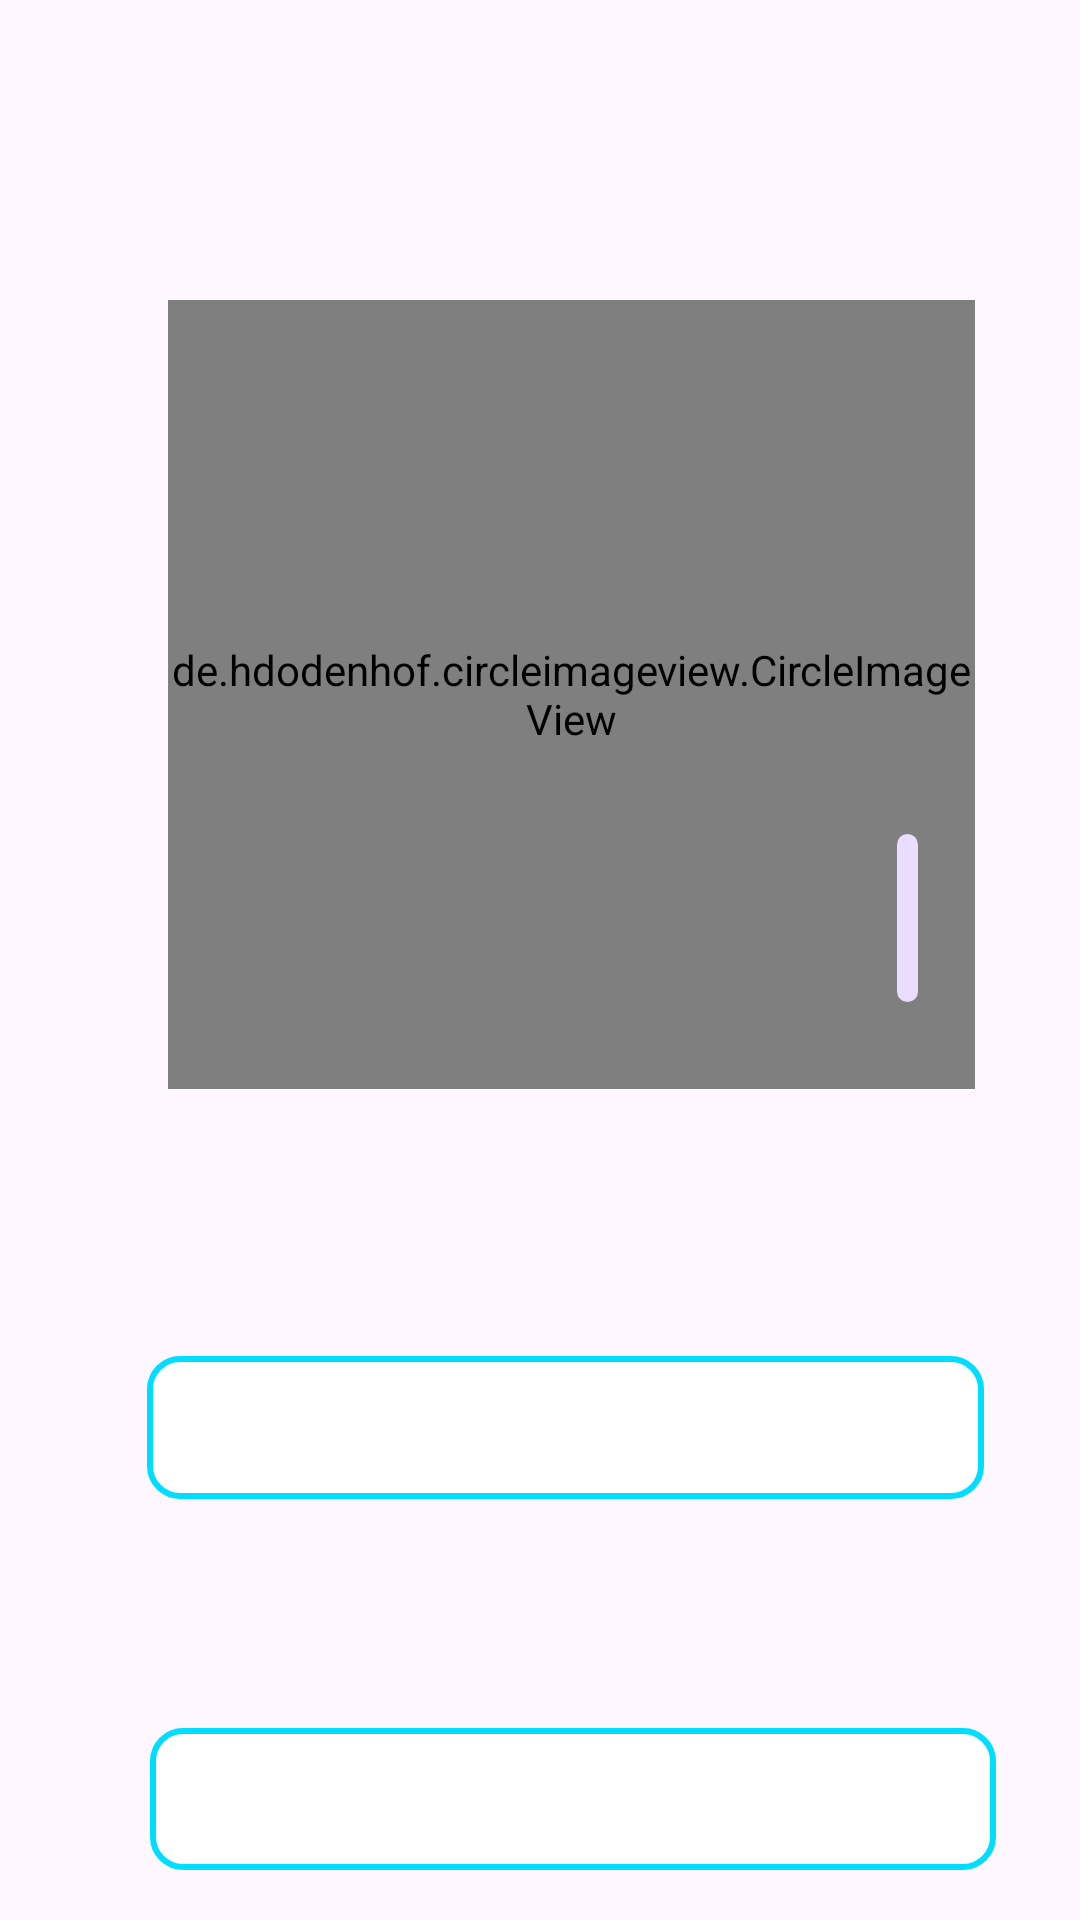

This screen was rendered from an Android layout file. Write that file and the resources it references.
<!-- AndroidManifest.xml: application theme Theme.WaterWatch -->
<!-- res/layout/activity_user_profile.xml -->
<?xml version="1.0" encoding="utf-8"?>
<FrameLayout xmlns:android="http://schemas.android.com/apk/res/android"
    xmlns:app="http://schemas.android.com/apk/res-auto"
    xmlns:tools="http://schemas.android.com/tools"
    android:layout_width="match_parent"
    android:layout_height="match_parent"
    android:background="@drawable/bg1"
    android:paddingTop="20dp"
    tools:context=".UserProfile">

    <RelativeLayout
        android:layout_width="match_parent"
        android:layout_height="match_parent">

        <de.hdodenhof.circleimageview.CircleImageView
            android:id="@+id/profile_pic"
            android:layout_width="319dp"
            android:layout_height="263dp"
            android:layout_alignParentStart="true"
            android:layout_alignParentEnd="true"
            android:layout_marginStart="56dp"
            android:layout_marginLeft="60dp"
            android:layout_marginTop="80dp"
            android:layout_marginEnd="35dp"
            android:src="@drawable/user" />

        <TextView
            android:id="@+id/name"
            android:layout_width="330dp"
            android:layout_height="wrap_content"
            android:layout_alignBottom="@+id/profile_pic"
            android:layout_alignParentStart="true"
            android:layout_alignParentTop="true"
            android:layout_alignParentEnd="true"
            android:layout_marginStart="49dp"
            android:layout_marginTop="432dp"
            android:layout_marginEnd="32dp"
            android:layout_marginBottom="-137dp"
            android:background="@drawable/shape3"
            android:paddingLeft="10dp"
            android:paddingTop="5dp"
            android:paddingRight="10dp"
            android:paddingBottom="5dp"
            android:shadowColor="@color/black"
            android:shadowDx="1"
            android:shadowDy="1"
            android:shadowRadius="2"
            android:textSize="28sp" />

        <TextView
            android:id="@+id/email"
            android:layout_width="332dp"
            android:layout_height="wrap_content"
            android:layout_alignBottom="@+id/name"
            android:layout_alignParentStart="true"
            android:layout_alignParentEnd="true"
            android:layout_marginStart="50dp"
            android:layout_marginEnd="28dp"
            android:layout_marginBottom="-124dp"
            android:background="@drawable/shape3"
            android:paddingLeft="10dp"
            android:paddingTop="5dp"
            android:paddingRight="10dp"
            android:paddingBottom="5dp"
            android:shadowColor="@color/black"
            android:shadowDx="1"
            android:shadowDy="1"
            android:shadowRadius="2"
            android:textSize="28sp" />

        <ProgressBar
            android:id="@+id/progressBar"
            style="?android:attr/progressBarStyle"
            android:layout_width="wrap_content"
            android:layout_height="53dp"
            android:layout_alignBottom="@+id/profile_pic"
            android:layout_alignParentStart="true"
            android:layout_alignParentTop="true"
            android:layout_alignParentEnd="true"
            android:layout_marginStart="196dp"
            android:layout_marginTop="191dp"
            android:layout_marginEnd="167dp"
            android:layout_marginBottom="99dp"
            android:visibility="invisible" />

        <com.google.android.material.floatingactionbutton.FloatingActionButton
            android:id="@+id/fab"
            android:layout_width="44dp"
            android:layout_height="56dp"
            android:layout_alignBottom="@+id/profile_pic"
            android:layout_alignParentStart="true"
            android:layout_alignParentTop="true"
            android:layout_alignParentEnd="true"
            android:layout_marginStart="306dp"
            android:layout_marginLeft="16dp"
            android:layout_marginTop="258dp"
            android:layout_marginEnd="61dp"
            android:layout_marginRight="16dp"
            android:layout_marginBottom="29dp"
            android:contentDescription="Floating button"
            android:foregroundGravity="center|center_horizontal"
            android:src="@drawable/edit"
            app:layout_constraintBottom_toBottomOf="parent"
            app:layout_constraintEnd_toEndOf="parent" />
    </RelativeLayout>
</FrameLayout>
<!-- resources referenced by this layout -->
<resources>
  <!-- drawable shape3 (drawable) -->
  <?xml version="1.0" encoding="utf-8"?>
  <shape xmlns:android="http://schemas.android.com/apk/res/android">
          <corners android:radius="10dp" />
          <solid android:color="@android:color/white" />
          <stroke android:width="2dp" android:color="@android:color/holo_blue_bright" />
  
  </shape>
  <style name="Theme.WaterWatch" parent="Base.Theme.WaterWatch" />
  <style name="Base.Theme.WaterWatch" parent="Theme.Material3.DayNight.NoActionBar">
          
          
      </style>
  <!-- not gathered from this repository: default colours our renderer supplied (Android Studio template values) -->
  <color name="black">#FF000000</color>
</resources>
